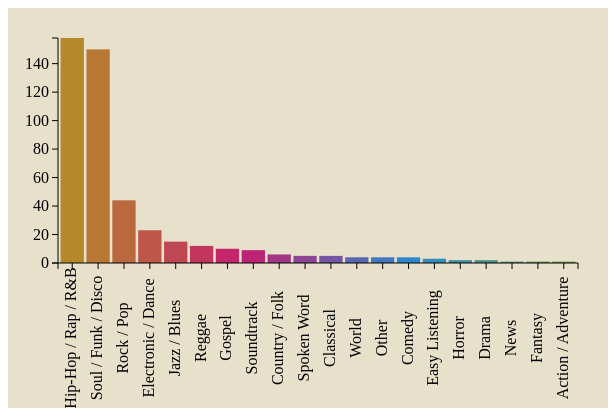
D3 v3 page, settled after 360 driven frames (6 s of simulated time); the page loaded 1 data file(s).


// ── genre.js
var names = ['Vocals / Lyrics', 'Multiple Elements', 'Drums', 'Hook / Riff', 'Dialogue', 'Sound Effect / Other'];
var bardata = [];
    d3.csv('genre.csv', function(data) {
        console.log(data);

        for (key in data) {
            bardata.push(data[key].value)
        }

    var margin = { top: 30, right: 30, bottom: 145, left:50 };

    console.log(names);

    var height = 400 - margin.top - margin.bottom,
        width = 600 - margin.left - margin.right,
        barWidth = 50,
        //barOffset = 5,
        max = d3.max(d3.values(data));

    var tempColor;

    var colors = d3.scale.linear()
    .domain([0, bardata.length*.33, bardata.length*.66, bardata.length])
    .range(['#B58929','#C61C6F', '#268BD2', '#85992C'])

    var yScale = d3.scale.linear()
            .domain([0, max.value])
            .range([0, height]);

    var xScale = d3.scale.ordinal()
            .domain(d3.range(0, bardata.length))
            .rangeBands([0, width], 0.1)

    var tooltip = d3.select('body').append('div')
            .style('position', 'absolute')
            .style('padding', '0 10px')
            .style('background', 'white')
            .style('opacity', 0)

    var myChart = d3.select('#genre').append('svg')
        .style('background', '#E7E0CB')
        .attr('width', width + margin.left + margin.right)
        .attr('height', height + margin.top + margin.bottom)
        .append('g')
        .attr('transform', 'translate('+ margin.left +', '+ margin.top +')')
        .selectAll('rect').data(bardata)
        .enter().append('rect')
            .style('fill', function(d,i) {
                return colors(i);
            })
            .attr('width', xScale.rangeBand())
            .attr('x', function(d,i) {
                return xScale(i);
            })
            .attr('height', 0)
            .attr('y', height)

        .on('mouseover', function(d) {

            tooltip.transition()
                .style('opacity', .9)

            tooltip.html(d)
                .style('left', (d3.event.pageX - 35) + 'px')
                .style('top',  (d3.event.pageY - 30) + 'px')


            tempColor = this.style.fill;
            d3.select(this)
                .style('opacity', .5)
                .style('fill', 'yellow')
        })

        .on('mouseout', function(d) {
            d3.select(this)
                .style('opacity', 1)
                .style('fill', tempColor)
        })

    myChart.transition()
        .attr('height', function(d) {
            return yScale(d);
        })
        .attr('y', function(d) {
            return height - yScale(d);
        })
        .delay(function(d, i) {
            return i * 20;
        })
        .duration(1000)
        .ease('elastic')

    var vGuideScale = d3.scale.linear()
        .domain([0, max.value])
        .range([height, 0])

    var vAxis = d3.svg.axis()
        .scale(vGuideScale)
        .orient('left')
        .ticks(10)

    var vGuide = d3.select('svg').append('g')
        vAxis(vGuide)
        vGuide.attr('transform', 'translate(' + margin.left + ', ' + margin.top + ')')
        vGuide.selectAll('path')
            .style({ fill: 'none', stroke: "#000"})
        vGuide.selectAll('line')
            .style({ stroke: "#000"})

    var hAxis = d3.svg.axis()
        .scale(xScale)
        .orient('bottom')
        .tickFormat(function(d) { return data[d].element; })
        .ticks(names.length)
        //x axis names here

    var hGuide = d3.select('svg').append('g')
        hAxis(hGuide)
        hGuide.attr('transform', 'translate(' + margin.left + ', ' + (height + margin.top) + ')')
        hGuide.selectAll('path')
            .style({ fill: 'none', stroke: "#000"})
        hGuide.selectAll('line')
            .style({ stroke: "#000"})
        hGuide.selectAll("text")
           .attr("font-size", "14p")
           .attr("transform", "rotate(-90)")
           .attr("dy",-5)
           .attr("dx",-75)
});

### data: genre.csv
element, value
Hip-Hop / Rap / R&B, 158
Soul / Funk / Disco, 150
Rock / Pop, 44
Electronic / Dance, 23
Jazz / Blues, 15
Reggae, 12
Gospel, 10
Soundtrack, 9
Country / Folk, 6
Spoken Word, 5
Classical, 5
World, 4
Other, 4
Comedy, 4
Easy Listening, 3
Horror, 2
Drama, 2
News, 1
Fantasy, 1
Action / Adventure, 1